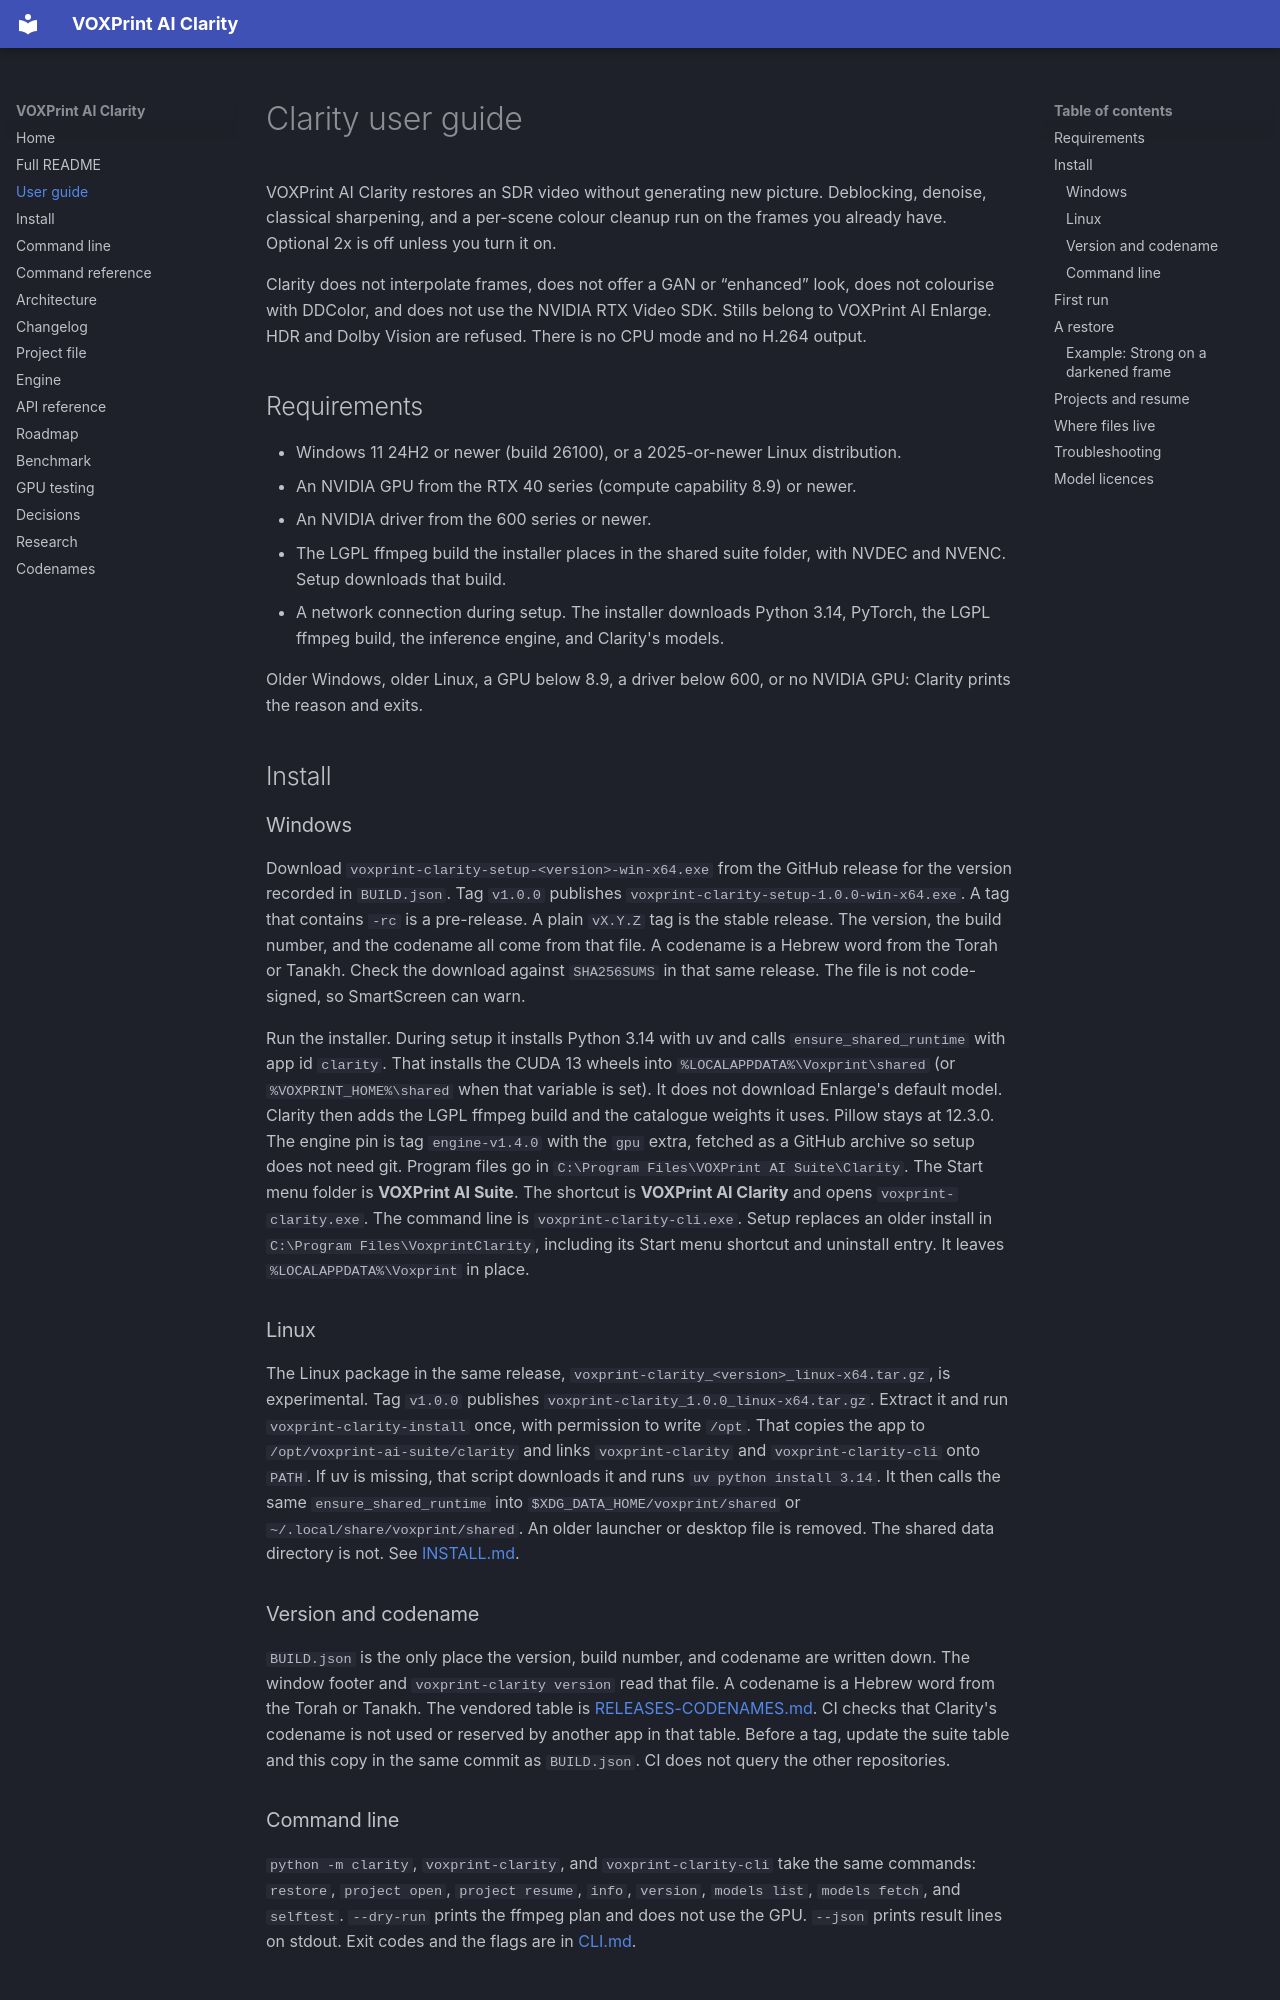

repository: Mitroshenkov87/voxprint-clarity · page: USER-GUIDE/index.html · generator: mkdocs

# Clarity user guide

VOXPrint AI Clarity restores an SDR video without generating new picture.
Deblocking, denoise, classical sharpening, and a per-scene colour cleanup run
on the frames you already have. Optional 2x is off unless you turn it on.

Clarity does not interpolate frames, does not offer a GAN or “enhanced” look,
does not colourise with DDColor, and does not use the NVIDIA RTX Video SDK.
Stills belong to VOXPrint AI Enlarge. HDR and Dolby Vision are refused. There
is no CPU mode and no H.264 output.

## Requirements

- Windows 11 24H2 or newer (build 26100), or a 2025-or-newer Linux distribution.
- An NVIDIA GPU from the RTX 40 series (compute capability 8.9) or newer.
- An NVIDIA driver from the 600 series or newer.
- The LGPL ffmpeg build the installer places in the shared suite folder, with
  NVDEC and NVENC. Setup downloads that build.
- A network connection during setup. The installer downloads Python 3.14,
  PyTorch, the LGPL ffmpeg build, the inference engine, and Clarity's models.

Older Windows, older Linux, a GPU below 8.9, a driver below 600, or no NVIDIA
GPU: Clarity prints the reason and exits.

## Install

### Windows

Download `voxprint-clarity-setup-<version>-win-x64.exe` from the GitHub release
for the version recorded in `BUILD.json`. Tag `v1.0.0` publishes
`voxprint-clarity-setup-1.0.0-win-x64.exe`. A tag that contains `-rc` is a
pre-release. A plain `vX.Y.Z` tag is the stable release. The version, the
build number, and the codename all come from that file. A codename is a
Hebrew word from the Torah or Tanakh. Check the download against
`SHA256SUMS` in that same release. The file is not code-signed, so SmartScreen
can warn.

Run the installer. During setup it installs Python 3.14 with uv and calls
`ensure_shared_runtime` with app id `clarity`. That installs the CUDA 13
wheels into `%LOCALAPPDATA%\Voxprint\shared` (or `%VOXPRINT_HOME%\shared`
when that variable is set). It does not download Enlarge's default model.
Clarity then adds the LGPL ffmpeg build and the catalogue weights it
uses. Pillow stays at 12.3.0. The engine pin is tag `engine-v1.4.0` with the
`gpu` extra, fetched as a GitHub archive so setup does not need git. Program
files go in `C:\Program Files\VOXPrint AI Suite\Clarity`. The Start menu folder
is **VOXPrint AI Suite**. The shortcut is **VOXPrint AI Clarity** and opens
`voxprint-clarity.exe`. The command line is `voxprint-clarity-cli.exe`.
Setup replaces an older install in `C:\Program Files\VoxprintClarity`, including
its Start menu shortcut and uninstall entry. It leaves
`%LOCALAPPDATA%\Voxprint` in place.

### Linux

The Linux package in the same release,
`voxprint-clarity_<version>_linux-x64.tar.gz`, is experimental. Tag `v1.0.0`
publishes `voxprint-clarity_1.0.0_linux-x64.tar.gz`. Extract it and run
`voxprint-clarity-install` once, with permission to write `/opt`. That copies
the app to
`/opt/voxprint-ai-suite/clarity` and links `voxprint-clarity` and
`voxprint-clarity-cli` onto `PATH`. If uv is
missing, that script downloads it and runs `uv python install 3.14`. It then
calls the same `ensure_shared_runtime` into
`$XDG_DATA_HOME/voxprint/shared` or `~/.local/share/voxprint/shared`. An older
launcher or desktop file is removed. The shared data directory is not. See
[INSTALL.md](INSTALL.md).
